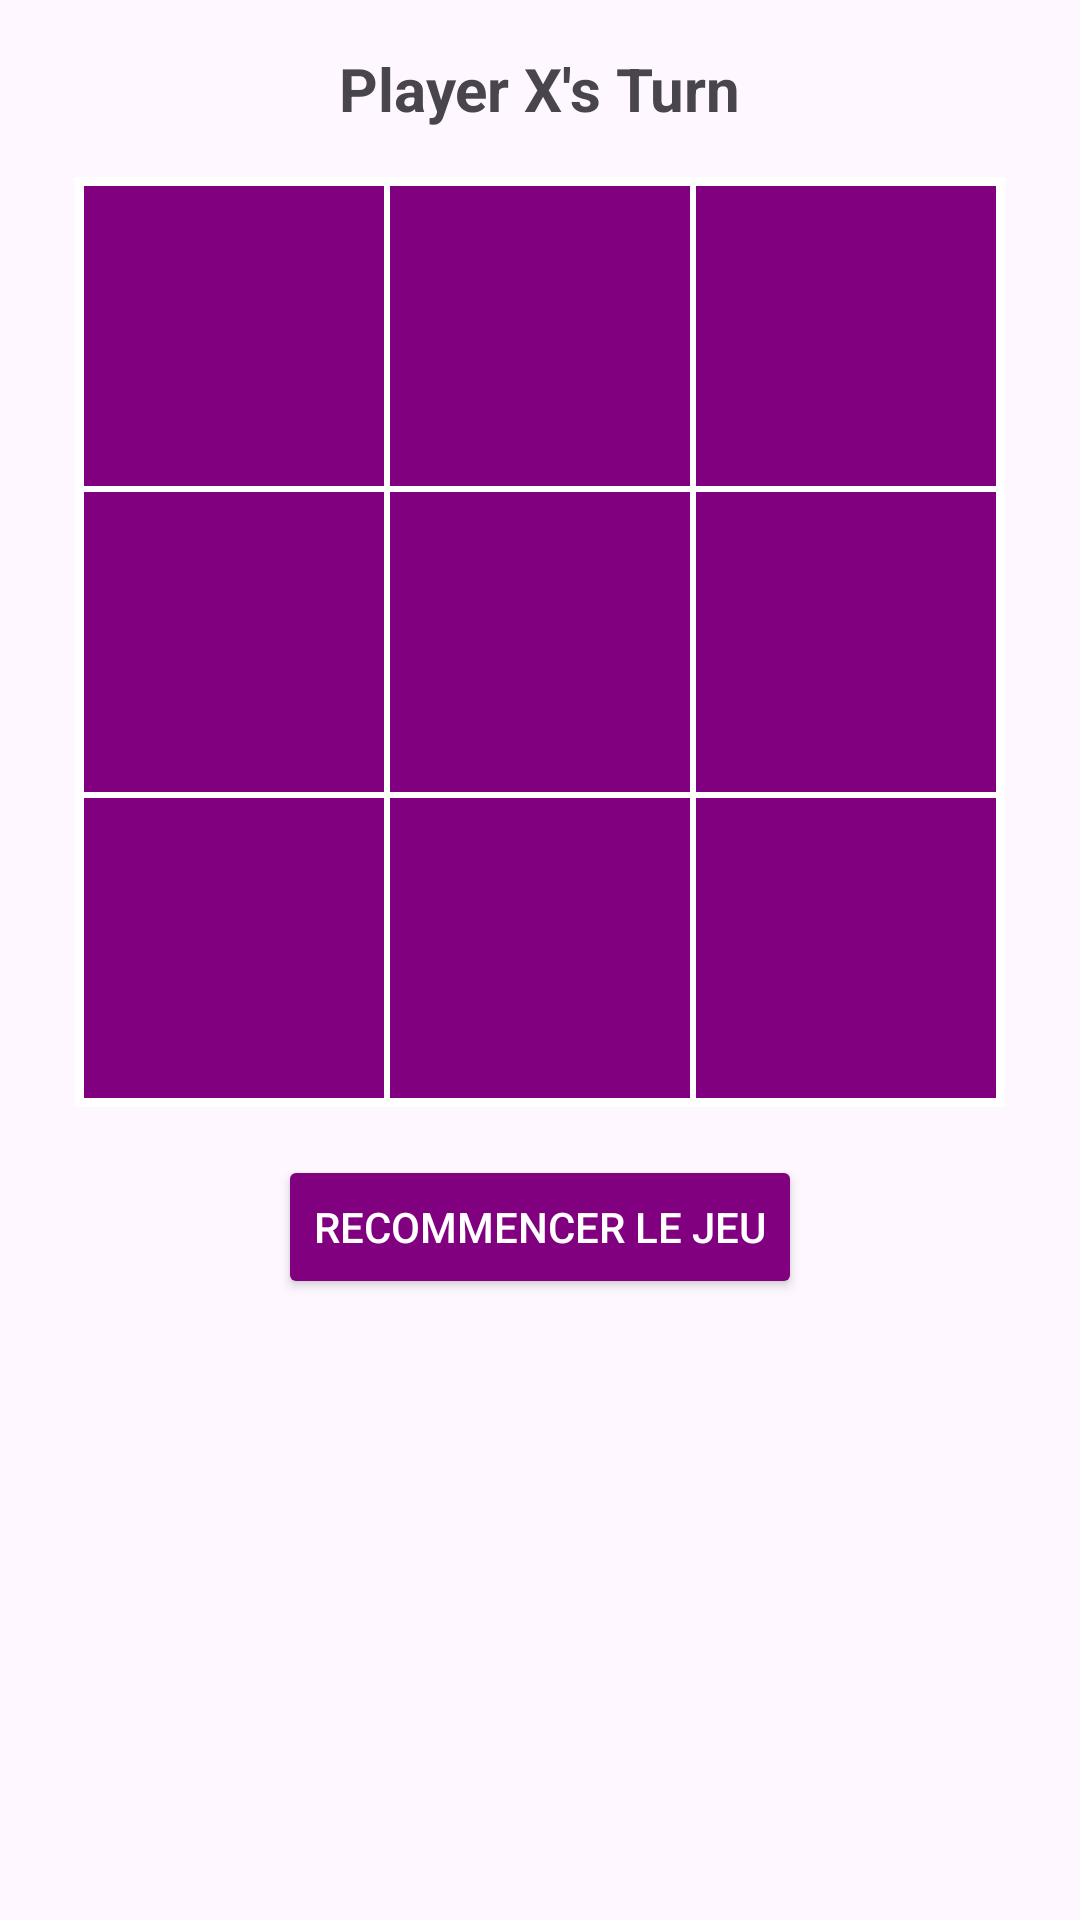

Reconstruct the res/layout file that produces this screen, plus the resources it refers to.
<!-- AndroidManifest.xml: application theme Theme.FinalTtt -->
<!-- res/layout/activity_main.xml -->
<?xml version="1.0" encoding="utf-8"?>
<LinearLayout xmlns:android="http://schemas.android.com/apk/res/android"
    xmlns:tools="http://schemas.android.com/tools"
    android:layout_width="match_parent"
    android:layout_height="wrap_content"
    android:orientation="vertical"
    android:padding="16dp"
    tools:context=".MainActivity">

    <TextView
        android:id="@+id/gameStatusTextView"
        android:layout_width="wrap_content"
        android:layout_height="wrap_content"
        android:layout_gravity="center_horizontal"
        android:layout_marginBottom="16dp"
        android:text="Player X's Turn"
        android:textSize="20sp"
        android:textStyle="bold" />

   <FrameLayout
        android:layout_width="wrap_content"
        android:layout_height="wrap_content"
        android:layout_gravity="center"
        android:background="#FFFFFF"
        android:padding="2dp">

        <GridLayout
            android:id="@+id/gridLayout"
            android:layout_width="wrap_content"
            android:layout_height="wrap_content"
            android:background="#FFFFFF"
            android:columnCount="3"
            android:rowCount="3">

            <ImageButton
                android:id="@+id/button00"
                android:layout_width="100dp"
                android:layout_height="100dp"
                android:layout_row="0"
                android:layout_column="0"
                android:layout_margin="1dp"
                android:background="@drawable/square_purple"
                android:scaleType="center"
                android:onClick="onButtonClick" />

            <ImageButton
                android:id="@+id/button01"
                android:layout_width="100dp"
                android:layout_height="100dp"
                android:layout_row="0"
                android:layout_column="1"
                android:layout_margin="1dp"
                android:background="@drawable/square_purple"
                android:scaleType="center"
                android:onClick="onButtonClick" />

            <ImageButton
                android:id="@+id/button02"
                android:layout_width="100dp"
                android:layout_height="100dp"
                android:layout_row="0"
                android:layout_column="2"
                android:layout_margin="1dp"
                android:background="@drawable/square_purple"
                android:scaleType="center"
                android:onClick="onButtonClick" />

            <ImageButton
                android:id="@+id/button10"
                android:layout_width="100dp"
                android:layout_height="100dp"
                android:layout_row="1"
                android:layout_column="0"
                android:layout_margin="1dp"
                android:background="@drawable/square_purple"
                android:scaleType="center"
                android:onClick="onButtonClick" />

            <ImageButton
                android:id="@+id/button11"
                android:layout_width="100dp"
                android:layout_height="100dp"
                android:layout_row="1"
                android:layout_column="1"
                android:layout_margin="1dp"
                android:background="@drawable/square_purple"
                android:scaleType="center"
                android:onClick="onButtonClick" />

            <ImageButton
                android:id="@+id/button12"
                android:layout_width="100dp"
                android:layout_height="100dp"
                android:layout_row="1"
                android:layout_column="2"
                android:layout_margin="1dp"
                android:background="@drawable/square_purple"
                android:scaleType="center"
                android:onClick="onButtonClick" />

            <ImageButton
                android:id="@+id/button20"
                android:layout_width="100dp"
                android:layout_height="100dp"
                android:layout_row="2"
                android:layout_column="0"
                android:layout_margin="1dp"
                android:background="@drawable/square_purple"
                android:scaleType="center"
                android:onClick="onButtonClick" />

            <ImageButton
                android:id="@+id/button21"
                android:layout_width="100dp"
                android:layout_height="100dp"
                android:layout_row="2"
                android:layout_column="1"
                android:layout_margin="1dp"
                android:background="@drawable/square_purple"
                android:scaleType="center"
                android:onClick="onButtonClick" />

            <ImageButton
                android:id="@+id/button22"
                android:layout_width="100dp"
                android:layout_height="100dp"
                android:layout_row="2"
                android:layout_column="2"
                android:layout_margin="1dp"
                android:background="@drawable/square_purple"
                android:scaleType="center"
                android:onClick="onButtonClick" />

        </GridLayout>
    </FrameLayout>

    <Button
        android:id="@+id/restartGameButton"
        android:layout_width="wrap_content"
        android:layout_height="wrap_content"
        android:layout_gravity="center_horizontal"
        android:layout_marginTop="16dp"
        android:onClick="restartGame"
        android:text="Recommencer le jeu"
        android:backgroundTint="#800080"
        android:textColor="#FFFFFF"
        android:visibility="visible" />

</LinearLayout>
<!-- resources referenced by this layout -->
<resources>
  <!-- drawable square_purple (drawable) -->
  <?xml version="1.0" encoding="utf-8"?>
  <shape xmlns:android="http://schemas.android.com/apk/res/android"
      android:shape="rectangle">
      <solid android:color="#800080" />
      <stroke android:width="0dp" android:color="#00000000" />
      <corners android:radius="0dp" />
      <size android:width="100dp" android:height="100dp" />
  </shape>
  <style name="Theme.FinalTtt" parent="Base.Theme.FinalTtt" />
  <style name="Base.Theme.FinalTtt" parent="Theme.Material3.DayNight.NoActionBar">
          
          
      </style>
</resources>
